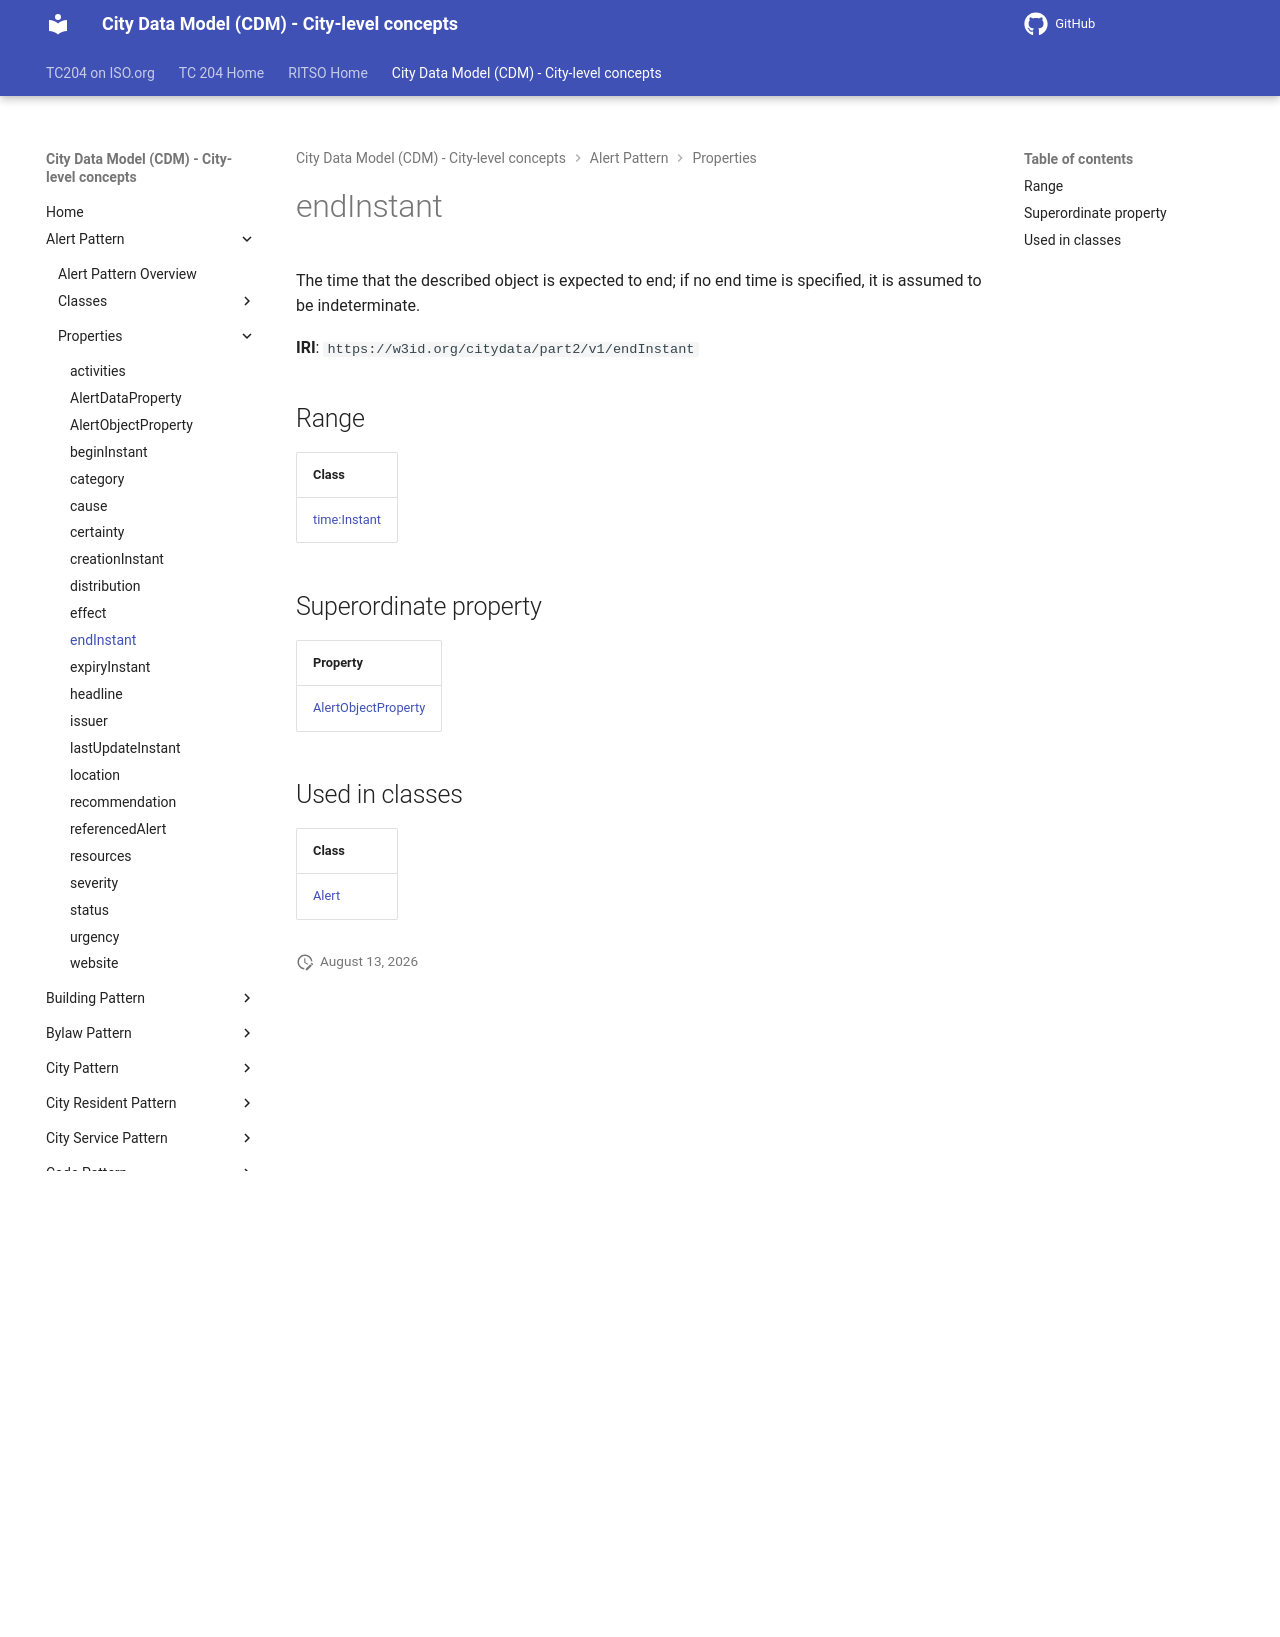

repository: ISO-TC204/ontology-cdm-p2 · page: v1.3.2-alpha.1/properties/endInstant/index.html · generator: mkdocs

# endInstant

The time that the described object is expected to end; if no end time is specified, it is assumed to be indeterminate.

**IRI**: `https://w3id.org/citydata/part2/v1/endInstant`

## Range

| Class |
|-------|
| [time:Instant](https://w3id.org/citydata/imported/time/Instant) |

## Superordinate property

| Property |
|-------|
| [AlertObjectProperty](AlertObjectProperty.md) |

## Used in classes

| Class |
|-------|
| [Alert](../classes/Alert.md) |
